The GitHub repository jainm1234/ping-pong-detect contains a labelled image folder "images" with 7 categories: blur ball, close-up, orange, player, pov, table, white. Examples follow, each with its label.

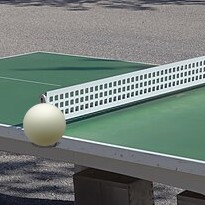
Label: white

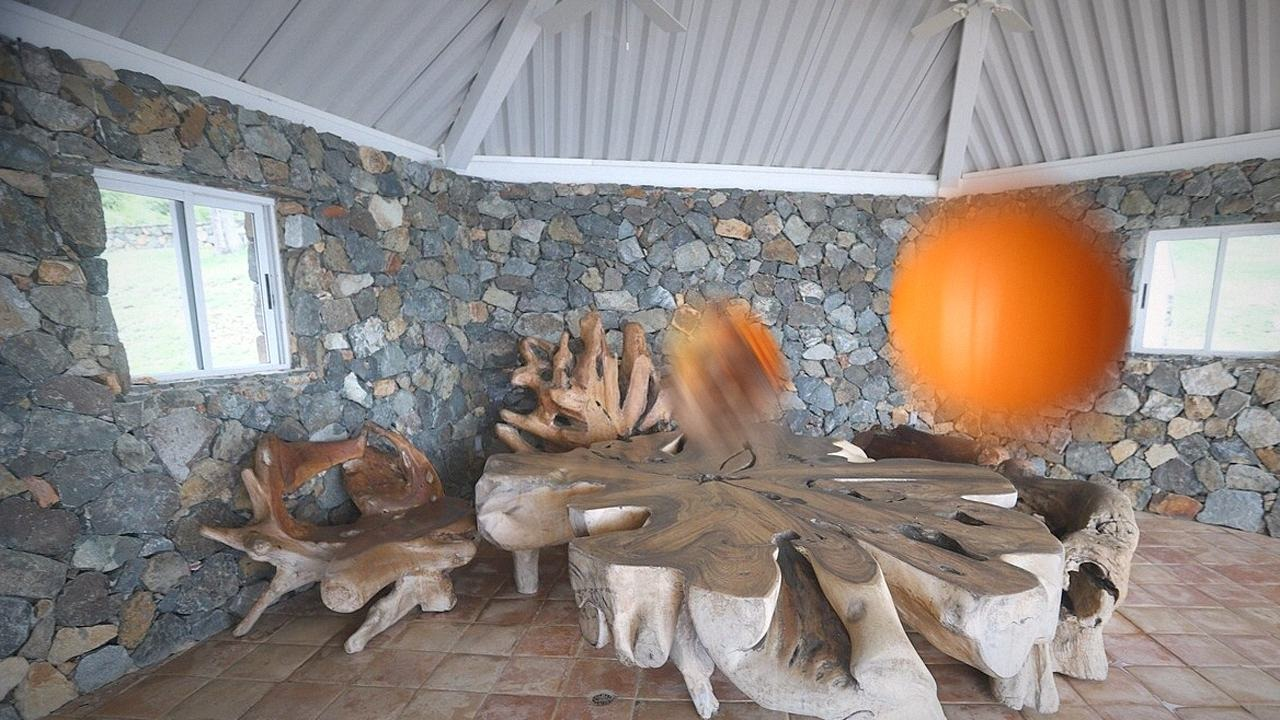
Label: orange

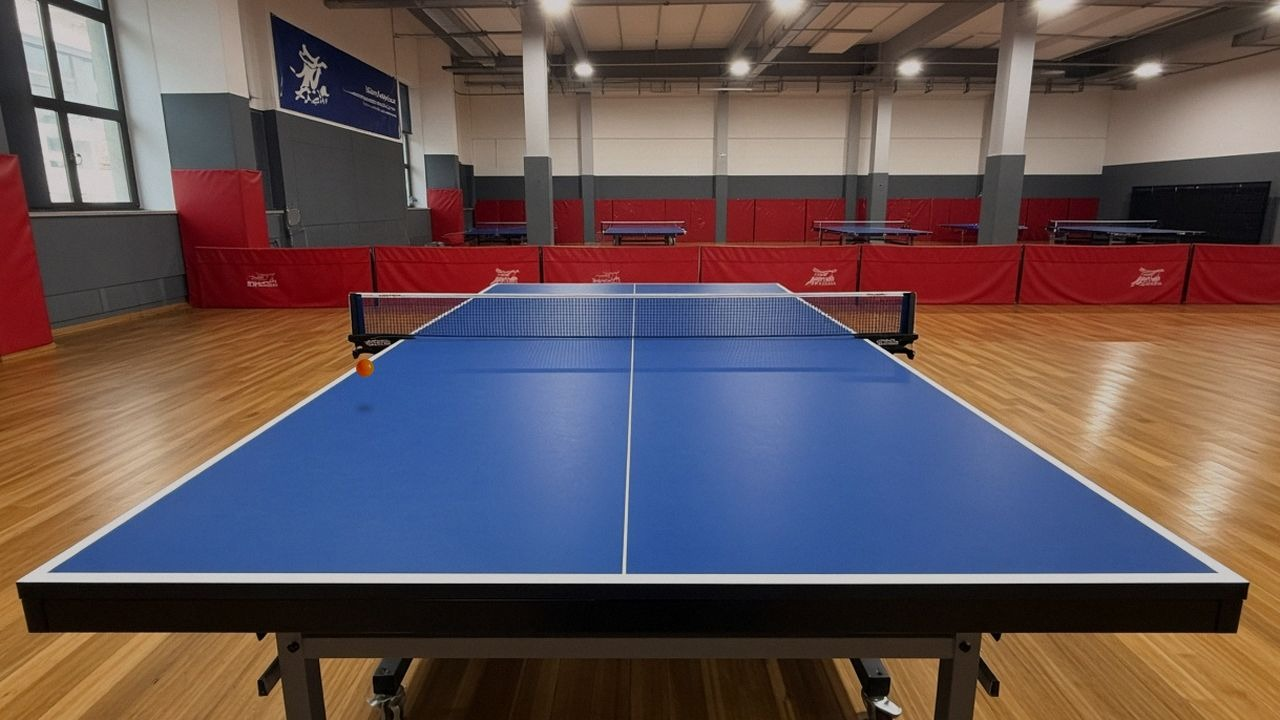
Label: pov

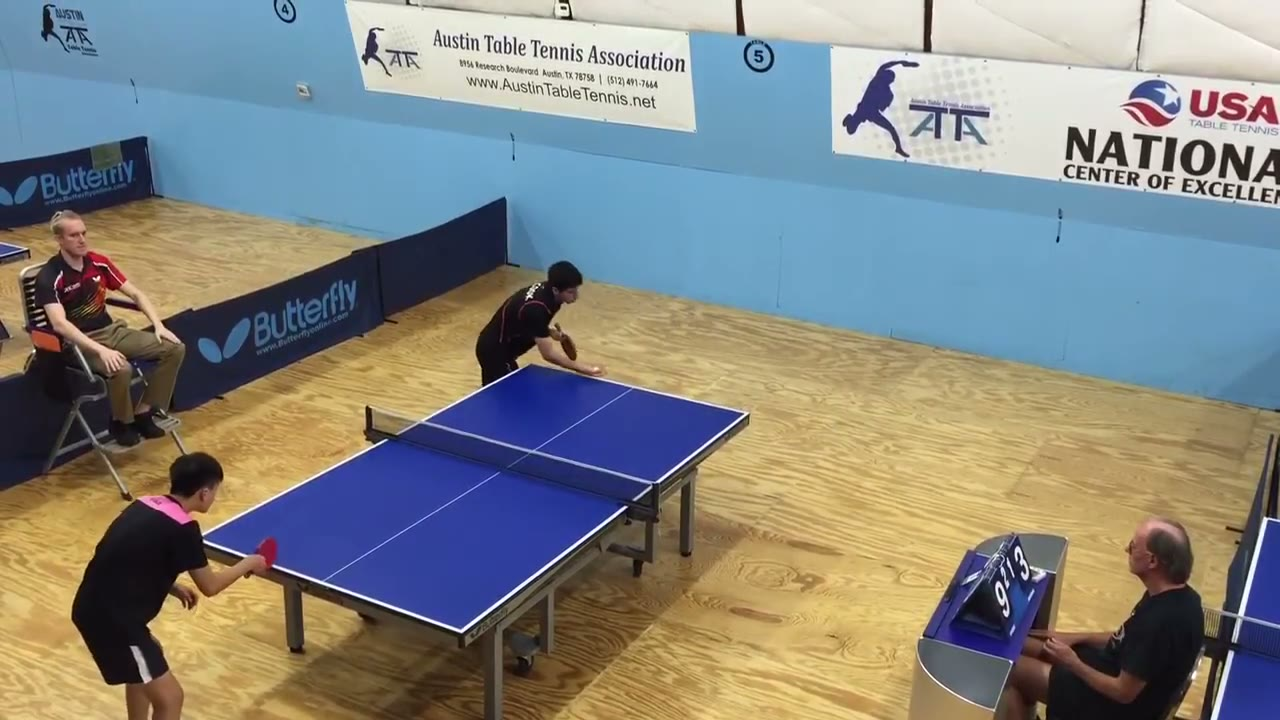
Label: blur ball

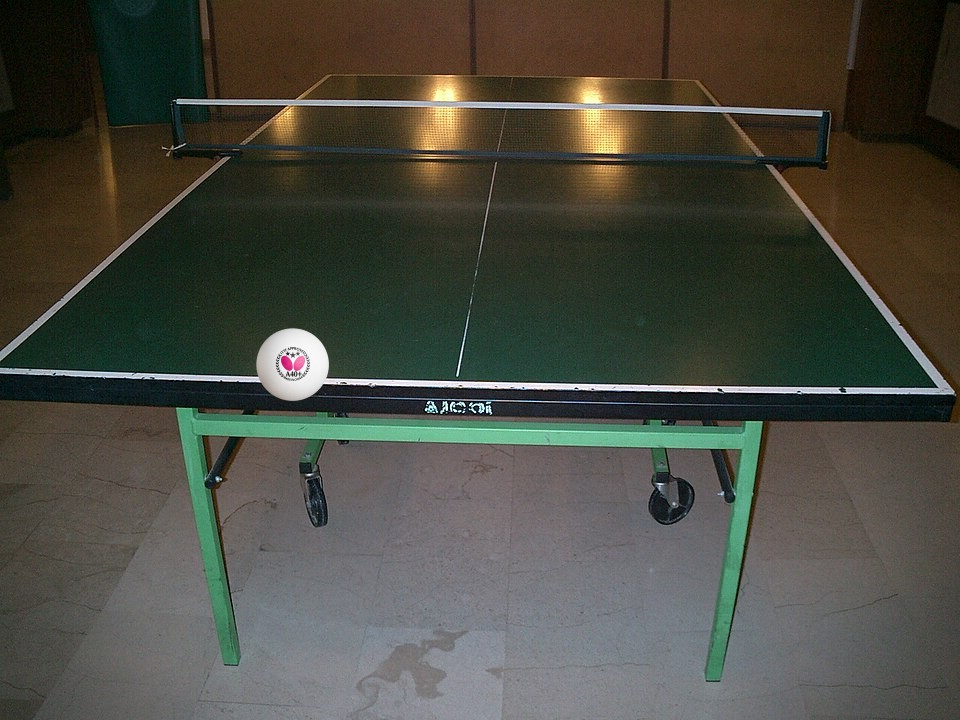
Label: table

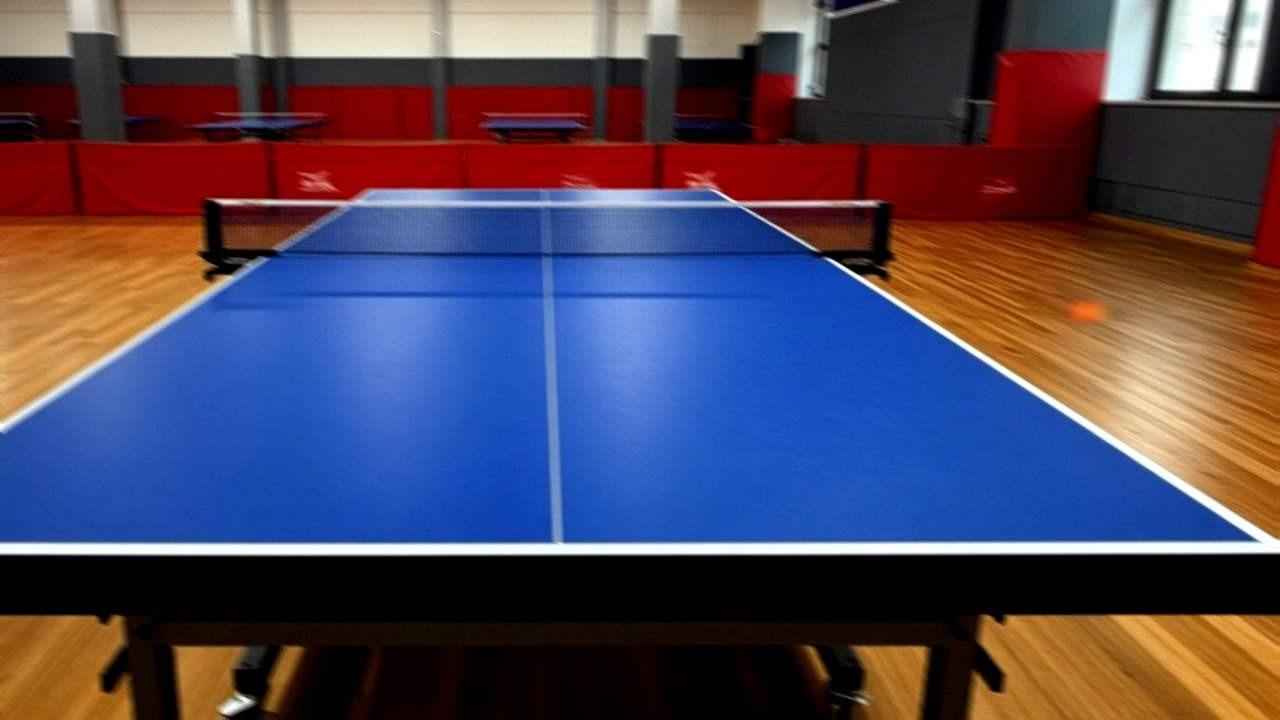
Label: pov
